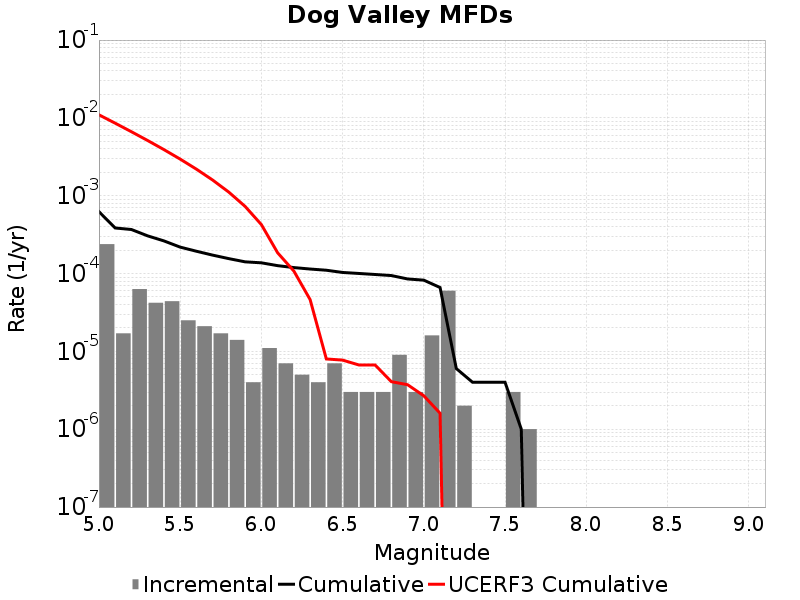

The table this chart was drawn from, first rows:
Magnitude, Incremental Rate, Cumulative Rate, UCERF3 Cumulative Rate
5.05, 2.3871596E-4, 6.238711E-4, 0.01096
5.15, 1.705114E-5, 3.8515514E-4, 0.00855
5.25, 6.318952E-5, 3.6810403E-4, 0.006638
5.35, 4.2126347E-5, 3.049145E-4, 0.00512
5.45, 4.413236E-5, 2.6278815E-4, 0.003914
5.55, 2.5075205E-5, 2.186558E-4, 0.002956
5.65, 2.1063173E-5, 1.9358059E-4, 0.002195
5.75, 1.705114E-5, 1.7251741E-4, 0.00159
5.85, 1.4042115E-5, 1.5546627E-4, 0.00111
5.95, 4.012033E-6, 1.4142416E-4, 7.2856026E-4
6.05, 1.103309E-5, 1.3741212E-4, 4.2559422E-4
6.15, 7.0210576E-6, 1.2637903E-4, 1.8493972E-4
6.25, 5.015041E-6, 1.1935798E-4, 1.07679145E-4
6.35, 4.012033E-6, 1.1434294E-4, 4.630889E-5
6.45, 7.0210576E-6, 1.10330904E-4, 7.993664E-6
6.55, 3.0090246E-6, 1.03309845E-4, 7.727325E-6
6.65, 3.0090246E-6, 1.0030082E-4, 6.695984E-6
6.75, 3.0090246E-6, 9.72918E-5, 6.695984E-6
6.85, 9.027074E-6, 9.4282776E-5, 4.0839645E-6
6.95, 3.0090246E-6, 8.52557E-5, 3.7326656E-6
7.05, 1.6048132E-5, 8.2246675E-5, 2.6888263E-6
7.15, 6.0180493E-5, 6.619854E-5, 1.6035956E-6
7.25, 2.0060165E-6, 6.018049E-6, 0.0
7.35, 0.0, 4.012033E-6, 0.0
7.45, 0.0, 4.012033E-6, 0.0
7.55, 3.0090246E-6, 4.012033E-6, 0.0
7.65, 1.0030083E-6, 1.0030083E-6, 0.0
7.75, 0.0, 0.0, 0.0
7.85, 0.0, 0.0, 0.0
7.95, 0.0, 0.0, 0.0
8.05, 0.0, 0.0, 0.0
8.15, 0.0, 0.0, 0.0
8.25, 0.0, 0.0, 0.0
8.35, 0.0, 0.0, 0.0
8.45, 0.0, 0.0, 0.0
8.55, 0.0, 0.0, 0.0
8.65, 0.0, 0.0, 0.0
8.75, 0.0, 0.0, 0.0
8.85, 0.0, 0.0, 0.0
8.95, 0.0, 0.0, 0.0
9.05, 0.0, 0.0, 0.0
